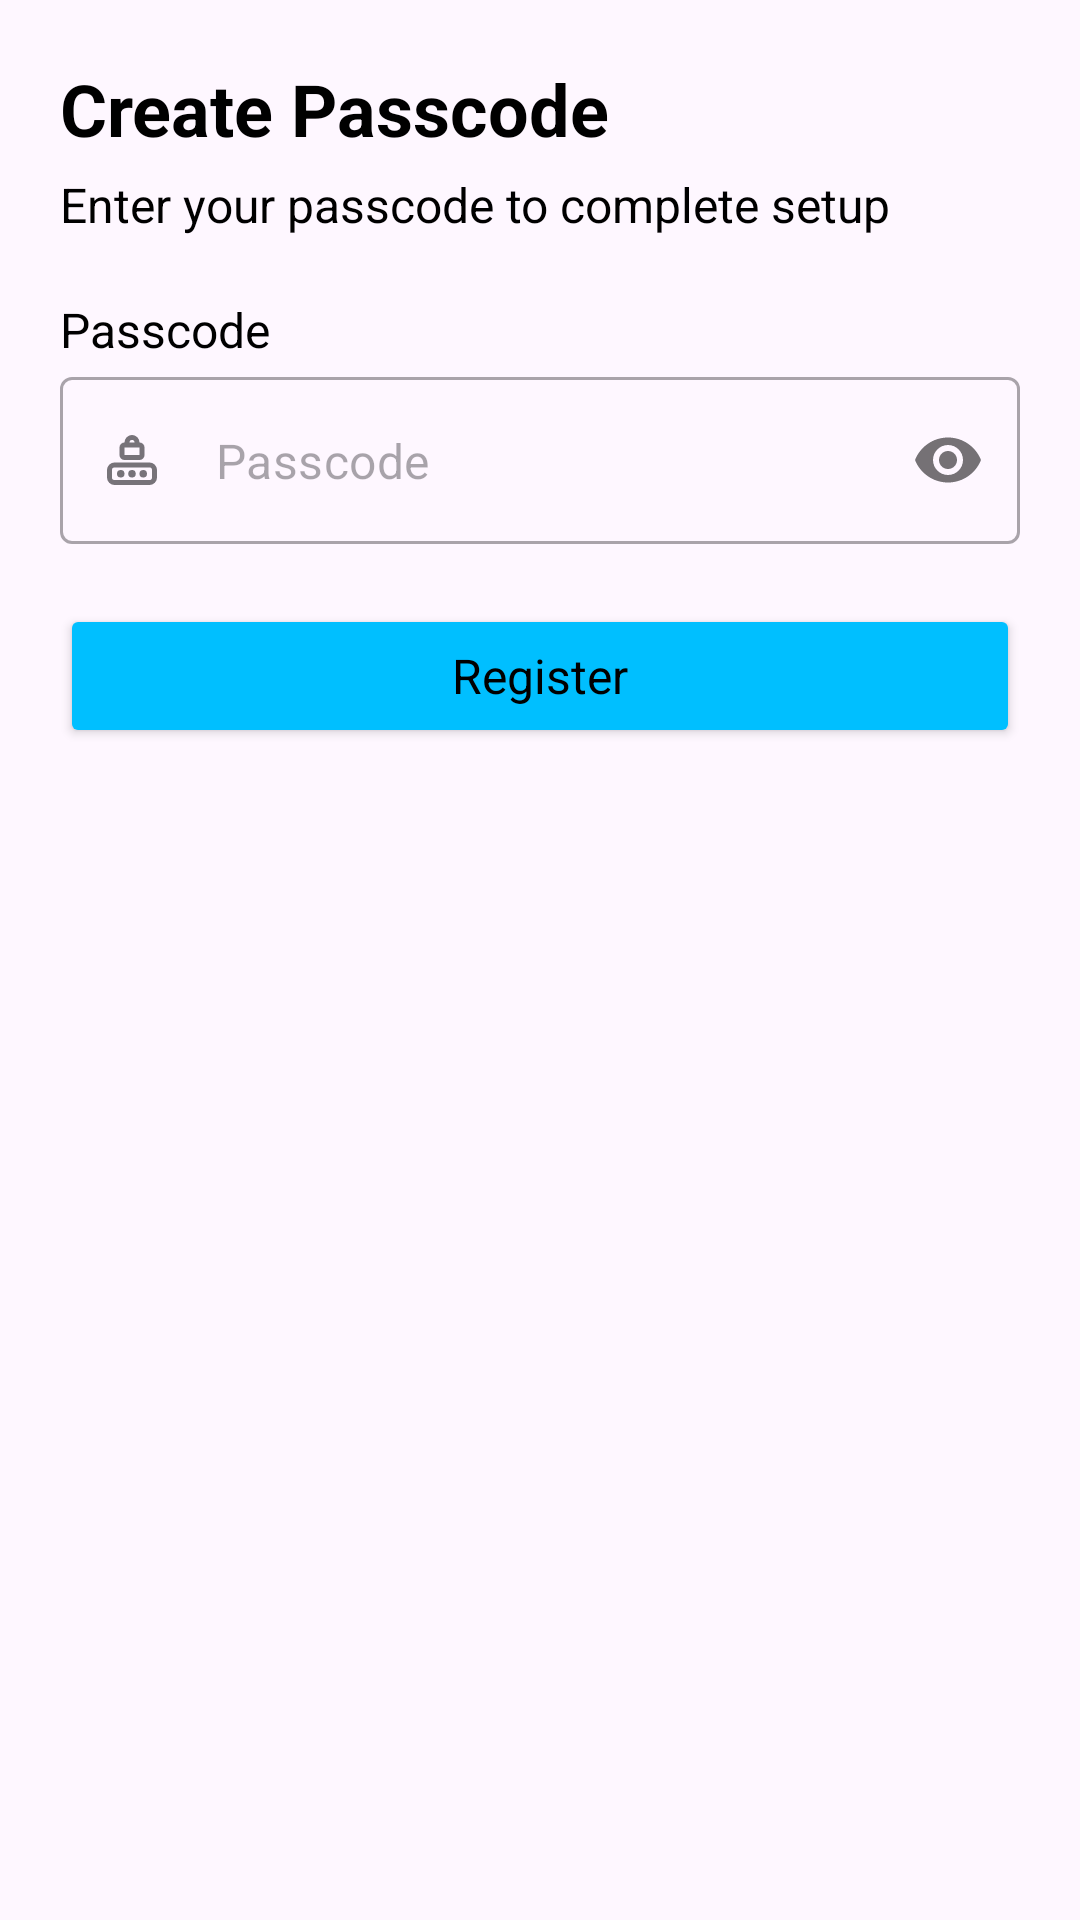

Android layout source for this screen:
<!-- AndroidManifest.xml: application theme Theme.Keepergen -->
<!-- res/layout/dialog_register_passcode.xml -->
<?xml version="1.0" encoding="utf-8"?>

<ScrollView xmlns:android="http://schemas.android.com/apk/res/android"
    xmlns:app="http://schemas.android.com/apk/res-auto"
    xmlns:tools="http://schemas.android.com/tools"
    android:id="@+id/main"
    android:layout_width="match_parent"
    android:layout_height="match_parent"
    android:fillViewport="false"
    android:scrollbars="none">

    <androidx.constraintlayout.widget.ConstraintLayout
        android:layout_width="match_parent"
        android:layout_height="wrap_content"
        android:padding="20dp">

        <TextView
            android:id="@+id/tvCreatePasscode"
            style="@style/TextBig"
            android:layout_width="wrap_content"
            android:layout_height="wrap_content"
            android:text="Create Passcode"
            android:textStyle="bold"
            app:layout_constraintStart_toStartOf="parent"
            app:layout_constraintTop_toTopOf="parent" />

        <TextView
            android:id="@+id/tvDescription"
            style="@style/TextNormal"
            android:layout_width="wrap_content"
            android:layout_height="wrap_content"
            android:layout_marginTop="5dp"
            android:text="Enter your passcode to complete setup"
            app:layout_constraintStart_toStartOf="@+id/tvCreatePasscode"
            app:layout_constraintTop_toBottomOf="@+id/tvCreatePasscode" />

        <TextView
            android:id="@+id/tvPasscode"
            style="@style/TextNormal"
            android:layout_width="wrap_content"
            android:layout_height="wrap_content"
            android:layout_marginTop="20dp"
            android:text="Passcode"
            app:layout_constraintStart_toStartOf="parent"
            app:layout_constraintTop_toBottomOf="@+id/tvDescription" />

        <com.google.android.material.textfield.TextInputLayout
            android:id="@+id/txtLayPasscode"
            style="@style/Widget.MaterialComponents.TextInputLayout.OutlinedBox"
            android:layout_width="match_parent"
            android:layout_height="wrap_content"
            android:layout_marginTop="5dp"
            app:hintEnabled="false"
            app:layout_constraintStart_toStartOf="@+id/tvPasscode"
            app:layout_constraintTop_toBottomOf="@+id/tvPasscode"
            app:passwordToggleEnabled="true"
            app:startIconDrawable="@drawable/ic_password_smaller">

            <com.google.android.material.textfield.TextInputEditText
                android:id="@+id/txtPasscode"
                android:layout_width="match_parent"
                android:layout_height="wrap_content"
                android:hint="Passcode"
                android:inputType="numberPassword"
                android:maxLength="4"
                android:singleLine="true" />
        </com.google.android.material.textfield.TextInputLayout>

        <Button
            android:id="@+id/btnRegister"
            style="@style/ButtonStyle"
            android:layout_width="match_parent"
            android:layout_height="wrap_content"
            android:layout_marginTop="20dp"
            android:layout_marginBottom="20dp"
            android:text="Register"
            android:textColor="@color/black"
            app:layout_constraintBottom_toBottomOf="parent"
            app:layout_constraintEnd_toEndOf="@+id/txtLayPasscode"
            app:layout_constraintStart_toStartOf="@+id/txtLayPasscode"
            app:layout_constraintTop_toBottomOf="@+id/txtLayPasscode" />

    </androidx.constraintlayout.widget.ConstraintLayout>

</ScrollView>
<!-- resources referenced by this layout -->
<resources>
  <color name="black">#FF000000</color>
  <!-- drawable ic_password_smaller (drawable) -->
  <vector xmlns:android="http://schemas.android.com/apk/res/android"
      android:width="20dp"
      android:height="20dp"
      android:viewportWidth="24"
      android:viewportHeight="24">
  
      <path
          android:fillColor="#00000000"
          android:pathData="M14,6V5C14,3.895 13.105,3 12,3C10.895,3 10,3.895 10,5V6M9,11H15C15.552,11 16,10.552 16,10V7C16,6.448 15.552,6 15,6H9C8.448,6 8,6.448 8,7V10C8,10.552 8.448,11 9,11ZM5,21H19C20.105,21 21,20.105 21,19V16C21,14.895 20.105,14 19,14H5C3.895,14 3,14.895 3,16V19C3,20.105 3.895,21 5,21Z"
          android:strokeWidth="2"
          android:strokeColor="@color/iconColor"
          android:strokeLineCap="round"
          android:strokeLineJoin="round" />
  
      <path
          android:fillColor="@color/iconColor"
          android:pathData="M7.5,17.5m-1.5,0a1.5,1.5 0,1 1,3 0a1.5,1.5 0,1 1,-3 0" />
  
      <path
          android:fillColor="@color/iconColor"
          android:pathData="M12,17.5m-1.5,0a1.5,1.5 0,1 1,3 0a1.5,1.5 0,1 1,-3 0" />
  
      <path
          android:fillColor="@color/iconColor"
          android:pathData="M16.5,17.5m-1.5,0a1.5,1.5 0,1 1,3 0a1.5,1.5 0,1 1,-3 0" />
  
  </vector>
  <style name="ButtonStyle" parent="TextNormal">
          <item name="cornerRadius">5dp</item>
          <item name="backgroundTint">@color/theme</item>
          <item name="android:clickable">true</item>
          <item name="android:focusable">true</item>
          
  
      </style>
  <style name="TextBig" parent="BaseText">
          <item name="android:textSize">24sp</item>
      </style>
  <style name="TextNormal" parent="BaseText">
          <item name="android:textSize">16sp</item>
      </style>
  <style name="Theme.Keepergen" parent="Base.Theme.Keepergen" />
  <color name="iconColor">#3E3E3E</color>
  <color name="theme">#00BFFF</color>
  <style name="BaseText">
          <item name="fontFamily">@font/inter</item>
          <item name="android:textColor">@color/foreground</item>
          <item name="android:drawablePadding">10dp</item>
          <item name="android:textAllCaps">false</item>
          <item name="lineHeight">25dp</item>
      </style>
  <style name="Base.Theme.Keepergen" parent="Theme.Material3.DayNight.NoActionBar">
          <item name="colorPrimary">@color/theme</item>
          <item name="colorPrimaryDark">@color/theme</item>
          <item name="colorOnPrimary">@color/black</item>
  
          <item name="colorSecondary">@color/theme</item>
          <item name="colorOnSecondary">@color/black</item>
  
  
  
          <item name="android:statusBarColor">@color/theme</item>
          <item name="android:navigationBarColor">@color/theme</item>
  
          <item name="android:windowFullscreen">true</item>
          <item name="android:windowContentOverlay">@null</item>
          <item name="android:windowTranslucentStatus">true</item>
          <item name="android:fitsSystemWindows">false</item>
      </style>
  <color name="foreground">#000000</color>
</resources>
